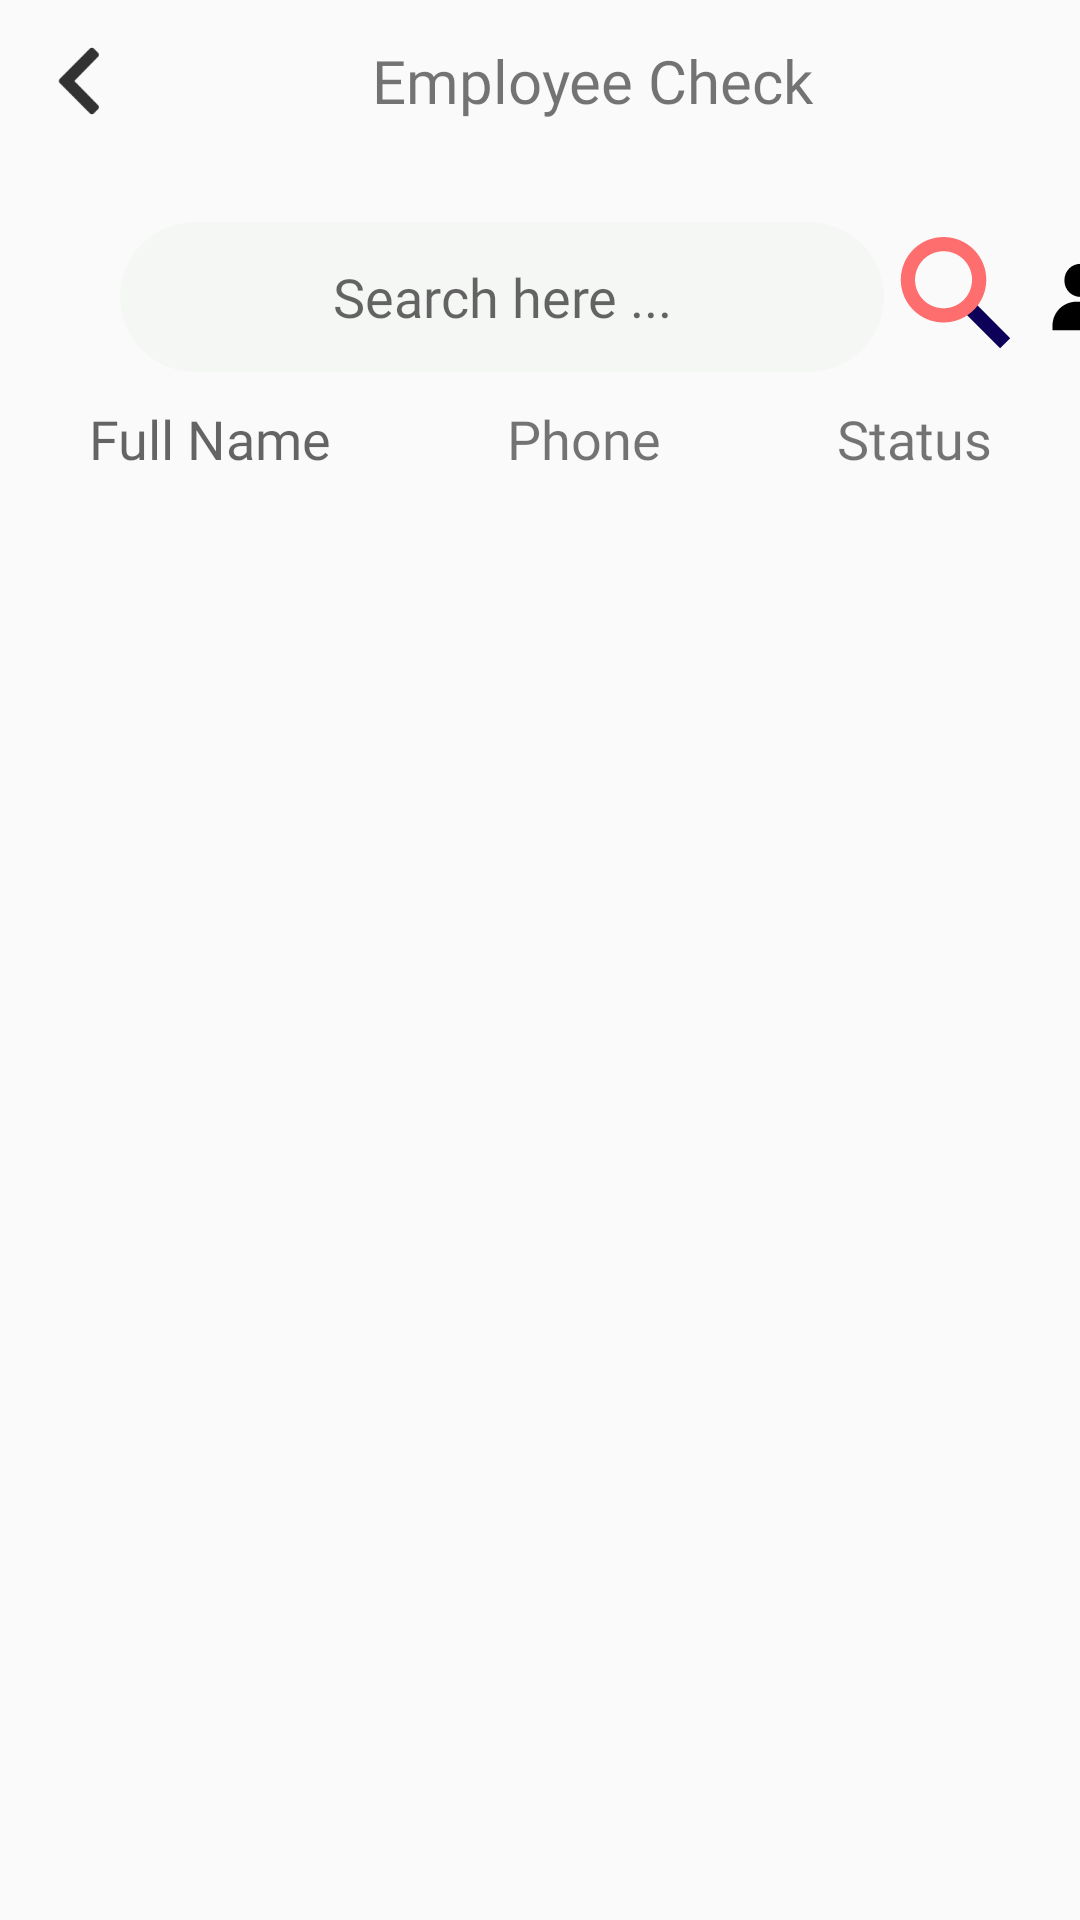

The Android layout XML behind this screen, and the referenced resources:
<!-- AndroidManifest.xml: application theme Theme.MaterialComponents.DayNight.DarkActionBar.Bridge -->
<!-- res/layout/activity_nhanvien.xml -->
<?xml version="1.0" encoding="utf-8"?>
<RelativeLayout xmlns:android="http://schemas.android.com/apk/res/android"
    xmlns:app="http://schemas.android.com/apk/res-auto"
    xmlns:tools="http://schemas.android.com/tools"
    android:layout_width="match_parent"
    android:layout_height="match_parent"
    android:orientation="vertical"
    tools:context=".Nhanvien">

    <LinearLayout
        android:id="@+id/LN_1"
        android:layout_width="match_parent"
        android:layout_height="wrap_content"
        android:orientation="horizontal">

        <ImageView
            android:id="@+id/Back_NhanVien"
            android:layout_width="wrap_content"
            android:layout_height="wrap_content"
            android:src="@drawable/back1_icon"
            android:padding="15dp"
            android:layout_centerVertical="true" />
        <TextView
            android:layout_width="match_parent"
            android:layout_height="wrap_content"
            android:layout_gravity="center"
            android:layout_marginLeft="70dp"
            android:text="Employee Check"
            android:fontFamily="@font/segoe_ui_bold"
            android:textSize="20dp"/>
    </LinearLayout>

    <LinearLayout
        android:id="@+id/Layout_2"
        android:layout_width="match_parent"
        android:layout_height="wrap_content"
        android:orientation="horizontal"
        android:weightSum="3"
        android:layout_marginTop="20dp"
        android:layout_below="@id/LN_1">

        <EditText
            android:id="@+id/Edittext_SearchNhanVien"
            android:layout_width="270dp"
            android:layout_height="50dp"
            android:layout_marginLeft="40dp"
            android:layout_weight="1"
            android:textAlignment="center"
            android:hint="Search here ..."
            android:fontFamily="@font/segoe_ui_regular"
            android:background="@drawable/edit_textnhanvien_background"/>

        <ImageView
            android:layout_width="48dp"
            android:layout_height="48dp"
            android:id="@+id/Search_ButtonNhanVien"
            android:src="@drawable/search"
            android:padding="5dp"
            android:layout_centerVertical="true" />

        <ImageView
            android:layout_width="48dp"
            android:layout_height="48dp"
            android:layout_gravity="center"
            android:id="@+id/Viewall_NhanVien"
            android:src="@drawable/userdetail"
            android:padding="5dp"
            android:onClick="GetList"
            android:hint="@string/app_name"
            android:contentDescription="@string/app_name"
            android:layout_centerVertical="true" />

    </LinearLayout>
    
    <LinearLayout
        android:id="@+id/Layout_3"
        android:layout_width="match_parent"
        android:layout_height="wrap_content"
        android:layout_margin="10dp"
        android:weightSum="4"
        android:layout_below="@id/Layout_2"
        android:orientation="horizontal">
      <TextView
          android:id="@+id/TextView_Fullname"
          android:layout_width="wrap_content"
          android:layout_height="wrap_content"
          android:textSize="18dp"
          android:fontFamily="@font/roboto_bold"
          android:gravity="center"
          android:layout_weight="1"
          android:hint="Full Name"/>

      <TextView
          android:id="@+id/Textview_Phone"
          android:layout_width="wrap_content"
          android:layout_height="wrap_content"
          android:text="Phone"
          android:textSize="18dp"
          android:fontFamily="@font/roboto_medium"
          android:gravity="center"
          android:layout_weight="2"/>
      <TextView
          android:id="@+id/Textview_Status"
          android:layout_width="wrap_content"
          android:layout_height="wrap_content"
          android:text="Status"
          android:textSize="18dp"
          android:fontFamily="@font/roboto_medium"
          android:gravity="center"
          android:layout_weight="1"/>

        
    </LinearLayout>
    <ListView
        android:id="@+id/List"
        android:layout_width="wrap_content"
        android:layout_height="wrap_content"
        android:padding="20dp"
        android:layout_marginTop="10dp"
        android:layout_below="@id/Layout_3"/>



</RelativeLayout>
<!-- resources referenced by this layout -->
<resources>
  <!-- drawable back1_icon: png bitmap (drawable-hdpi, 453 bytes) -->
  <!-- drawable edit_textnhanvien_background (drawable) -->
  <?xml version="1.0" encoding="utf-8"?>
  <layer-list xmlns:android="http://schemas.android.com/apk/res/android">
  <item>
      <shape android:shape="rectangle">
          <solid android:color="#F5F7F5"/>
          <corners android:radius="35dp"/>
      </shape>
  </item>
  </layer-list>
  <!-- drawable search (drawable) -->
  <vector android:height="200dp" android:viewportHeight="32"
      android:viewportWidth="32" android:width="200dp" xmlns:android="http://schemas.android.com/apk/res/android">
      <path android:fillColor="#0C0058" android:fillType="evenOdd"
          android:pathData="M17.783,20.611l10.606,10.607l2.828,-2.828l-10.606,-10.607z"
          android:strokeColor="#00000000" android:strokeWidth="1"/>
      <path android:fillColor="#FF6E6E" android:fillType="evenOdd"
          android:pathData="M12.5,24C5.873,24 0.5,18.627 0.5,12C0.5,5.373 5.873,0 12.5,-0C19.127,-0 24.5,5.373 24.5,12C24.5,15.183 23.236,18.235 20.985,20.485C18.735,22.736 15.683,24 12.5,24ZM12.5,4C8.082,4 4.5,7.582 4.5,12C4.5,16.418 8.082,20 12.5,20C16.918,20 20.5,16.418 20.5,12C20.5,9.878 19.657,7.843 18.157,6.343C16.657,4.843 14.622,4 12.5,4Z"
          android:strokeColor="#00000000" android:strokeWidth="1"/>
  </vector>
  <!-- drawable userdetail (drawable) -->
  <vector android:height="48dp" android:viewportHeight="24"
      android:viewportWidth="24" android:width="48dp" xmlns:android="http://schemas.android.com/apk/res/android">
      <path android:fillColor="#000000" android:pathData="M15,11h7v2h-7zM16,15h6v2h-6zM14,7h8v2h-8zM4,19h10v-1c0,-2.757 -2.243,-5 -5,-5L7,13c-2.757,0 -5,2.243 -5,5v1h2zM8,12c1.995,0 3.5,-1.505 3.5,-3.5S9.995,5 8,5 4.5,6.505 4.5,8.5 6.005,12 8,12z"/>
  </vector>
  <string name="app_name">BillardATD</string>
</resources>
